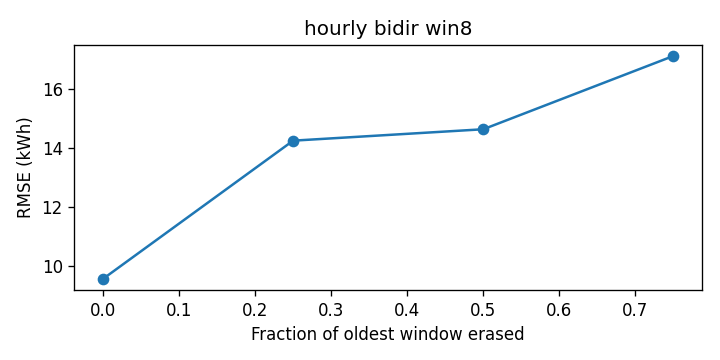

Values plotted in this chart, from the file beside it:
cutoff, rmse_kwh
0.0, 9.553
0.25, 14.24
0.5, 14.63
0.75, 17.12
